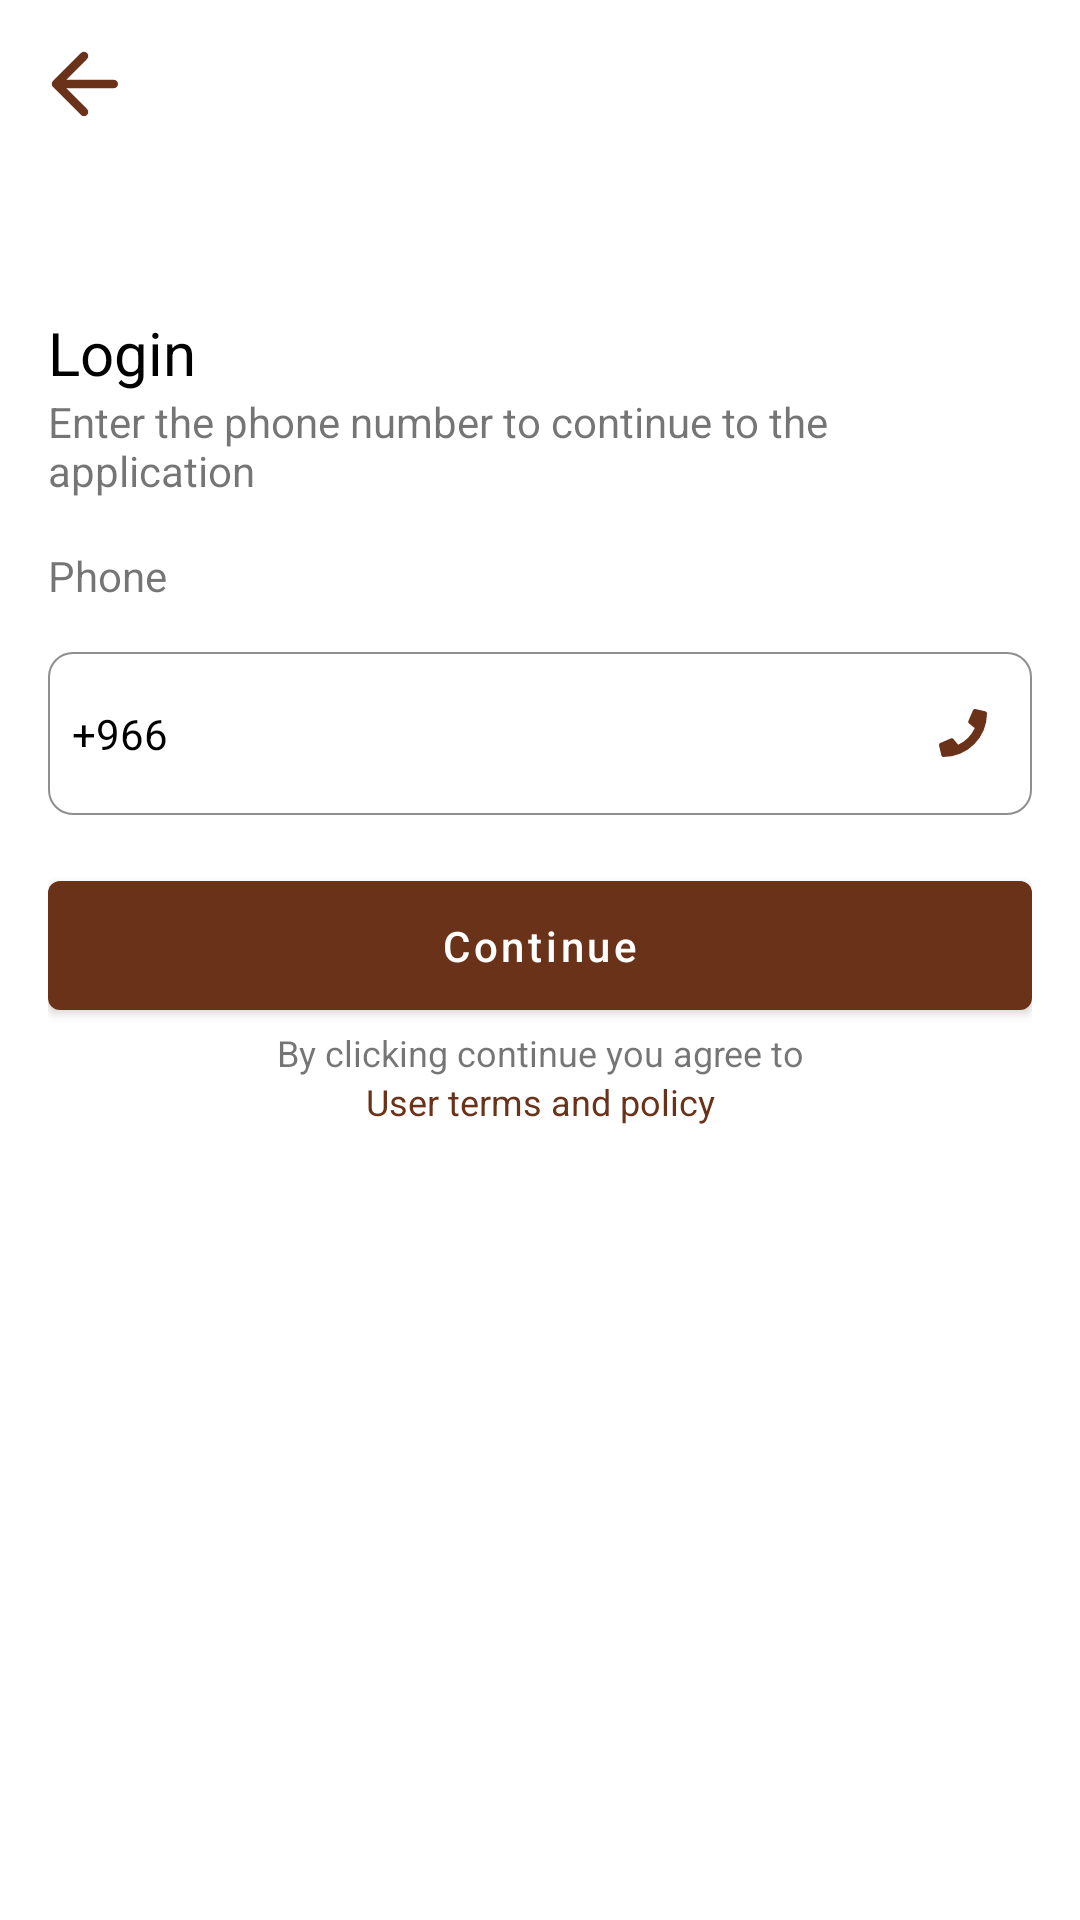

This screen was rendered from an Android layout file. Write that file and the resources it references.
<!-- AndroidManifest.xml: application theme Theme.AfricanShop -->
<!-- res/layout/fragment_login.xml -->
<?xml version="1.0" encoding="utf-8"?>
<FrameLayout xmlns:android="http://schemas.android.com/apk/res/android"
    xmlns:app="http://schemas.android.com/apk/res-auto"
    xmlns:tools="http://schemas.android.com/tools"
    android:layout_width="match_parent"
    android:layout_height="match_parent"
    tools:context=".presentation.ui.login.LoginFragment">

    <com.google.android.material.appbar.AppBarLayout
        android:layout_width="match_parent"
        android:layout_height="wrap_content"
        app:elevation="0dp"
        app:layout_constraintEnd_toEndOf="parent"
        app:layout_constraintStart_toStartOf="parent"
        app:layout_constraintTop_toTopOf="parent">

        <com.google.android.material.appbar.MaterialToolbar
            android:id="@+id/action_bar"
            android:layout_width="match_parent"
            android:layout_height="?actionBarSize"
            android:background="@color/white"
            app:navigationIcon="@drawable/arrow_back" />

    </com.google.android.material.appbar.AppBarLayout>

    <LinearLayout
        android:layout_width="match_parent"
        android:layout_height="match_parent"
        android:layout_marginTop="?actionBarSize"
        android:orientation="vertical"
        android:padding="@dimen/medium_margin"
        tools:context=".MVVM.Login.LoginActivity">

        <TextView
            android:layout_width="wrap_content"
            android:layout_height="wrap_content"
            android:layout_marginTop="@dimen/large_margin"
            android:text="@string/login"
            android:textColor="@color/black"
            android:textSize="20sp" />

        <TextView
            android:layout_width="match_parent"
            android:layout_height="wrap_content"
            android:text="@string/enter_ohne_message" />

        <TextView
            android:layout_width="wrap_content"
            android:layout_height="wrap_content"
            android:layout_marginTop="@dimen/medium_margin"
            android:text="@string/phone" />

        <LinearLayout
            android:layout_width="match_parent"
            android:layout_height="wrap_content"
            android:layout_marginTop="@dimen/medium_margin"
            android:background="@drawable/rounded_corners_strok"
            android:layoutDirection="ltr"
            android:orientation="horizontal">

            <TextView
                android:id="@+id/tv_country_code"
                android:layout_width="wrap_content"
                android:layout_height="wrap_content"
                android:layout_gravity="center_vertical"
                android:layout_marginStart="@dimen/small_margin"
                android:paddingVertical="@dimen/small_paddding"
                android:text="+966"
                android:textColor="@color/black" />

            <EditText
                android:id="@+id/et_mobile_number"
                android:layout_width="0dp"
                android:layout_height="wrap_content"
                android:layout_gravity="center_vertical"
                android:layout_margin="3dp"
                android:layout_weight="1"
                android:background="@color/white"
                android:drawableEnd="@drawable/ic_phone"
                android:drawablePadding="@dimen/medium_margin"
                android:padding="12dp"
                android:textColor="@color/black" />
        </LinearLayout>

        <com.google.android.material.button.MaterialButton
            android:id="@+id/btn_continue"
            android:layout_width="match_parent"
            android:layout_height="wrap_content"
            android:layout_marginTop="@dimen/medium_margin"
            android:padding="12dp"
            android:text="@string/continue_"
            android:textAllCaps="false" />

        <TextView
            android:layout_width="match_parent"
            android:layout_height="wrap_content"
            android:gravity="center"
            android:text="@string/message_in_login"
            android:textSize="12sp" />

        <TextView
            android:id="@+id/tv_terms"
            android:layout_width="match_parent"
            android:layout_height="wrap_content"
            android:gravity="center"
            android:text="@string/terms_and_use"
            android:textColor="@color/colorPrimary"
            android:textSize="12sp" />

    </LinearLayout>


</FrameLayout>
<!-- resources referenced by this layout -->
<resources>
  <color name="black">#FF000000</color>
  <color name="colorPrimary">#6B321A</color>
  <color name="white">#FFFFFFFF</color>
  <dimen name="large_margin">32dp</dimen>
  <dimen name="medium_margin">16dp</dimen>
  <dimen name="small_margin">8dp</dimen>
  <dimen name="small_paddding">8dp</dimen>
  <!-- drawable arrow_back (drawable) -->
  <vector android:autoMirrored="true" android:height="34dp"
      android:tint="#6B321A" android:viewportHeight="24"
      android:viewportWidth="24" android:width="34dp" xmlns:android="http://schemas.android.com/apk/res/android">
      <path android:fillColor="@android:color/white" android:pathData="M19,11H7.83l4.88,-4.88c0.39,-0.39 0.39,-1.03 0,-1.42 -0.39,-0.39 -1.02,-0.39 -1.41,0l-6.59,6.59c-0.39,0.39 -0.39,1.02 0,1.41l6.59,6.59c0.39,0.39 1.02,0.39 1.41,0 0.39,-0.39 0.39,-1.02 0,-1.41L7.83,13H19c0.55,0 1,-0.45 1,-1s-0.45,-1 -1,-1z"/>
  </vector>
  <!-- drawable ic_phone (drawable) -->
  <vector xmlns:android="http://schemas.android.com/apk/res/android"
      android:width="16dp"
      android:height="16dp"
      android:viewportWidth="16"
      android:viewportHeight="16">
    <path
        android:pathData="M15.419,0.769l-3.25,-0.75a0.755,0.755 0,0 0,-0.859 0.434l-1.5,3.5a0.748,0.748 0,0 0,0.216 0.875l1.894,1.55A11.582,11.582 0,0 1,6.381 11.916l-1.55,-1.894a0.749,0.749 0,0 0,-0.875 -0.216l-3.5,1.5a0.759,0.759 0,0 0,-0.437 0.863l0.75,3.25A0.75,0.75 0,0 0,1.5 16,14.5 14.5,0 0,0 16,1.5 0.749,0.749 0,0 0,15.419 0.769Z"
        android:fillColor="#6B321A"/>
  </vector>
  <!-- drawable rounded_corners_strok (drawable) -->
  <?xml version="1.0" encoding="utf-8"?>
  <shape xmlns:android="http://schemas.android.com/apk/res/android">
  <corners
      android:radius="8dp"/>
      <stroke
          android:width="0.5dp"
          android:color="#8f8f8f"/>
  </shape>
  <string name="continue_">Continue</string>
  <string name="enter_ohne_message">Enter the phone number to continue to the application</string>
  <string name="login">Login</string>
  <string name="message_in_login">By clicking continue you agree to</string>
  <string name="phone">Phone</string>
  <string name="terms_and_use">User terms and policy</string>
  <style name="Theme.AfricanShop" parent="Theme.MaterialComponents.DayNight.NoActionBar">
          
          <item name="colorPrimary">@color/colorPrimary</item>
          <item name="colorPrimaryVariant">@color/colorPrimary</item>
          <item name="colorOnPrimary">@color/white</item>
          
          <item name="colorSecondary">@color/colorPrimary</item>
          <item name="colorSecondaryVariant">@color/colorPrimary</item>
          <item name="colorOnSecondary">@color/black</item>
          
          <item name="android:statusBarColor" tools:targetApi="l">?attr/colorPrimaryVariant</item>
          
      </style>
</resources>
